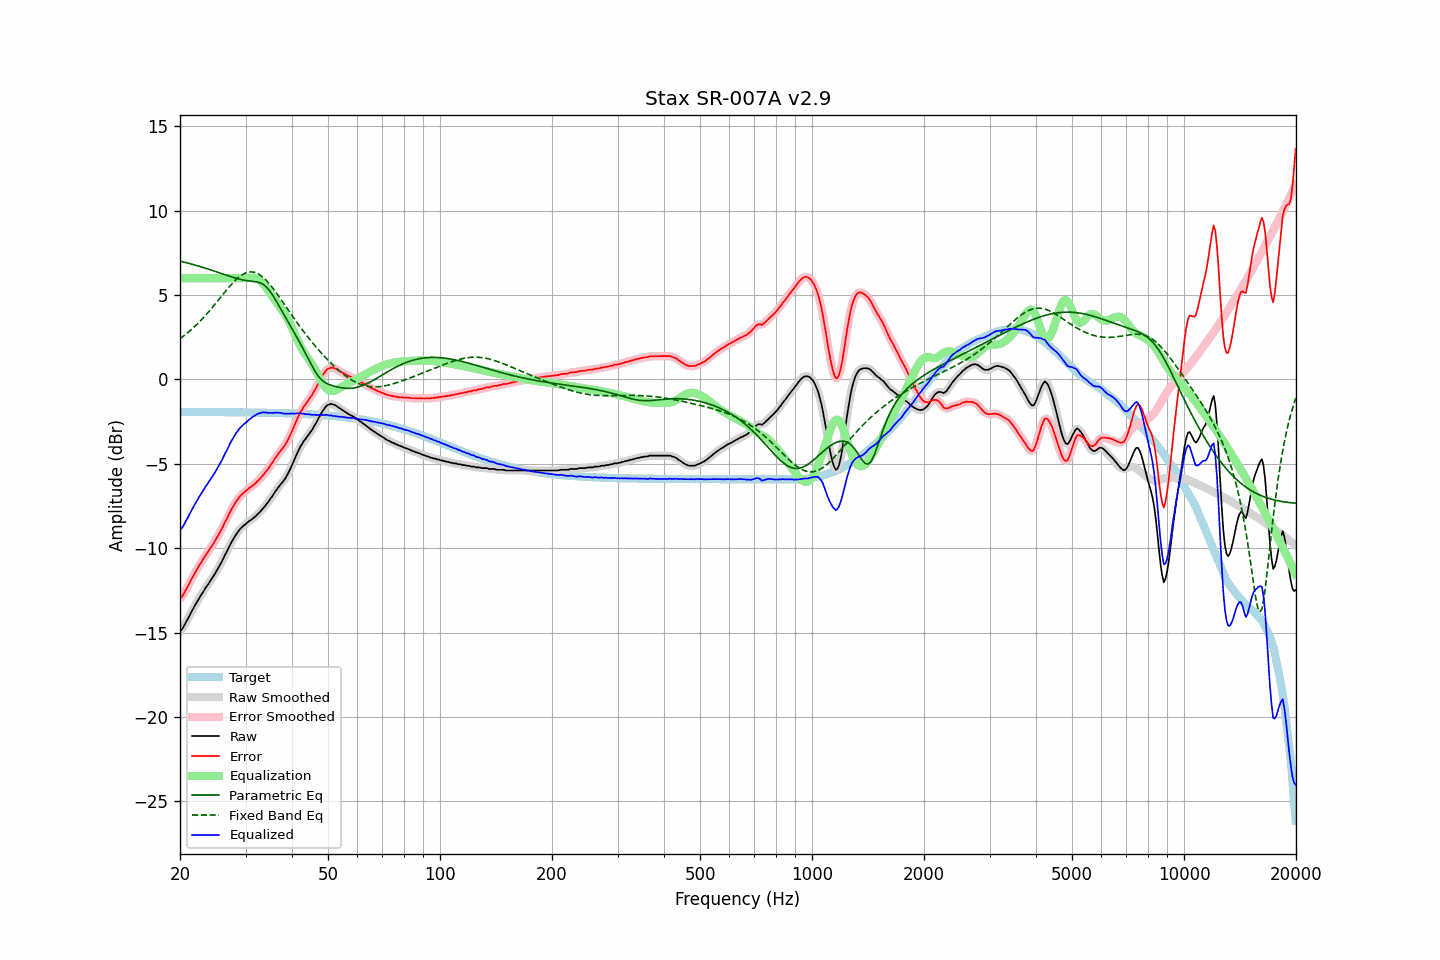

Source data for this figure (header and first rows):
frequency, raw, error, smoothed, error_smoothed, equalization, parametric_eq, fixed_band_eq, equalized_raw, equalized_smoothed, target
20.00, -14.89, -12.96, -14.91, -12.98, 6.00, 7.01, 2.41, -8.89, -8.91, -1.93
20.20, -14.82, -12.89, -14.80, -12.87, 6.00, 6.99, 2.48, -8.82, -8.80, -1.93
20.40, -14.69, -12.76, -14.67, -12.74, 6.00, 6.96, 2.55, -8.69, -8.67, -1.93
20.61, -14.50, -12.58, -14.52, -12.59, 6.00, 6.94, 2.63, -8.50, -8.52, -1.93
20.81, -14.33, -12.40, -14.34, -12.41, 6.00, 6.92, 2.70, -8.33, -8.34, -1.93
21.02, -14.16, -12.23, -14.15, -12.22, 6.00, 6.89, 2.78, -8.16, -8.15, -1.93
21.23, -13.97, -12.04, -13.97, -12.04, 6.00, 6.86, 2.86, -7.97, -7.97, -1.93
21.44, -13.79, -11.86, -13.79, -11.86, 6.00, 6.84, 2.95, -7.79, -7.79, -1.93
21.66, -13.61, -11.68, -13.61, -11.68, 6.00, 6.81, 3.03, -7.61, -7.61, -1.93
21.87, -13.44, -11.51, -13.44, -11.51, 6.00, 6.79, 3.12, -7.44, -7.44, -1.93
22.09, -13.28, -11.35, -13.27, -11.34, 6.00, 6.76, 3.21, -7.28, -7.27, -1.93
22.31, -13.11, -11.18, -13.11, -11.18, 6.00, 6.73, 3.31, -7.11, -7.11, -1.93
22.54, -12.94, -11.01, -12.95, -11.02, 6.00, 6.70, 3.40, -6.94, -6.95, -1.93
22.76, -12.79, -10.86, -12.79, -10.86, 6.00, 6.67, 3.50, -6.79, -6.79, -1.93
22.99, -12.64, -10.71, -12.64, -10.70, 6.00, 6.64, 3.60, -6.64, -6.64, -1.93
23.22, -12.49, -10.56, -12.49, -10.56, 6.00, 6.62, 3.70, -6.49, -6.49, -1.93
23.45, -12.33, -10.40, -12.35, -10.41, 6.00, 6.59, 3.81, -6.33, -6.35, -1.93
23.69, -12.21, -10.28, -12.20, -10.27, 6.00, 6.55, 3.92, -6.21, -6.20, -1.93
23.92, -12.06, -10.13, -12.06, -10.12, 6.00, 6.52, 4.02, -6.06, -6.06, -1.93
24.16, -11.91, -9.98, -11.92, -9.98, 6.00, 6.49, 4.14, -5.91, -5.92, -1.93
24.40, -11.77, -9.83, -11.77, -9.83, 6.00, 6.46, 4.25, -5.77, -5.77, -1.93
24.65, -11.62, -9.69, -11.62, -9.68, 6.00, 6.43, 4.36, -5.62, -5.62, -1.94
24.89, -11.47, -9.53, -11.47, -9.53, 6.00, 6.40, 4.48, -5.47, -5.47, -1.94
25.14, -11.30, -9.36, -11.30, -9.37, 6.00, 6.37, 4.60, -5.30, -5.30, -1.94
25.39, -11.14, -9.20, -11.14, -9.20, 6.00, 6.33, 4.71, -5.14, -5.14, -1.94
25.65, -10.97, -9.03, -10.97, -9.03, 6.00, 6.30, 4.83, -4.97, -4.97, -1.94
25.91, -10.79, -8.86, -10.79, -8.85, 6.00, 6.27, 4.95, -4.79, -4.79, -1.94
26.16, -10.60, -8.66, -10.60, -8.66, 6.00, 6.24, 5.07, -4.60, -4.60, -1.94
26.43, -10.39, -8.45, -10.41, -8.47, 6.00, 6.20, 5.19, -4.39, -4.41, -1.94
26.69, -10.22, -8.28, -10.21, -8.27, 6.00, 6.17, 5.30, -4.22, -4.21, -1.94
26.96, -10.02, -8.08, -10.02, -8.08, 6.00, 6.14, 5.42, -4.02, -4.02, -1.94
27.23, -9.83, -7.89, -9.83, -7.89, 6.00, 6.11, 5.53, -3.83, -3.83, -1.94
27.50, -9.64, -7.70, -9.65, -7.71, 6.00, 6.08, 5.63, -3.64, -3.65, -1.94
27.77, -9.48, -7.53, -9.48, -7.53, 6.00, 6.05, 5.74, -3.48, -3.48, -1.94
28.05, -9.32, -7.38, -9.32, -7.37, 6.00, 6.02, 5.84, -3.32, -3.32, -1.95
28.33, -9.16, -7.21, -9.17, -7.22, 6.00, 5.99, 5.93, -3.16, -3.17, -1.95
28.62, -9.04, -7.10, -9.03, -7.08, 6.00, 5.96, 6.01, -3.04, -3.03, -1.95
28.90, -8.90, -6.95, -8.91, -6.96, 6.00, 5.94, 6.09, -2.90, -2.91, -1.95
29.19, -8.80, -6.85, -8.80, -6.85, 6.00, 5.92, 6.16, -2.80, -2.80, -1.95
29.48, -8.71, -6.76, -8.71, -6.76, 6.00, 5.90, 6.22, -2.71, -2.71, -1.95
29.78, -8.63, -6.68, -8.63, -6.68, 6.00, 5.88, 6.28, -2.63, -2.63, -1.95
30.08, -8.55, -6.60, -8.55, -6.60, 6.00, 5.86, 6.31, -2.55, -2.55, -1.95
30.38, -8.47, -6.52, -8.47, -6.52, 6.00, 5.85, 6.35, -2.47, -2.47, -1.95
30.68, -8.39, -6.44, -8.40, -6.44, 6.01, 5.83, 6.36, -2.38, -2.39, -1.96
30.99, -8.33, -6.38, -8.33, -6.37, 6.02, 5.82, 6.37, -2.31, -2.31, -1.96
31.30, -8.26, -6.30, -8.26, -6.30, 6.02, 5.81, 6.37, -2.24, -2.24, -1.96
31.61, -8.18, -6.22, -8.19, -6.23, 6.01, 5.80, 6.35, -2.17, -2.17, -1.96
31.93, -8.11, -6.15, -8.10, -6.14, 5.99, 5.79, 6.32, -2.12, -2.11, -1.96
32.24, -8.01, -6.05, -8.02, -6.05, 5.96, 5.77, 6.29, -2.05, -2.06, -1.96
32.57, -7.92, -5.96, -7.92, -5.96, 5.91, 5.75, 6.23, -2.02, -2.01, -1.96
32.89, -7.82, -5.85, -7.82, -5.85, 5.84, 5.72, 6.17, -1.98, -1.98, -1.97
33.22, -7.71, -5.74, -7.71, -5.75, 5.75, 5.67, 6.10, -1.96, -1.96, -1.97
33.55, -7.60, -5.63, -7.60, -5.63, 5.65, 5.62, 6.02, -1.95, -1.95, -1.97
33.89, -7.49, -5.52, -7.49, -5.52, 5.53, 5.54, 5.93, -1.96, -1.96, -1.97
34.23, -7.36, -5.39, -7.37, -5.39, 5.40, 5.45, 5.83, -1.96, -1.97, -1.97
34.57, -7.25, -5.28, -7.24, -5.26, 5.26, 5.34, 5.73, -1.99, -1.98, -1.98
34.92, -7.09, -5.12, -7.11, -5.13, 5.12, 5.22, 5.62, -1.97, -1.99, -1.98
35.27, -6.97, -4.99, -6.97, -4.99, 4.98, 5.08, 5.50, -1.99, -1.98, -1.98
35.62, -6.83, -4.85, -6.82, -4.84, 4.85, 4.94, 5.38, -1.99, -1.98, -1.98
35.97, -6.67, -4.69, -6.68, -4.70, 4.71, 4.78, 5.25, -1.96, -1.97, -1.98
... 635 more rows
